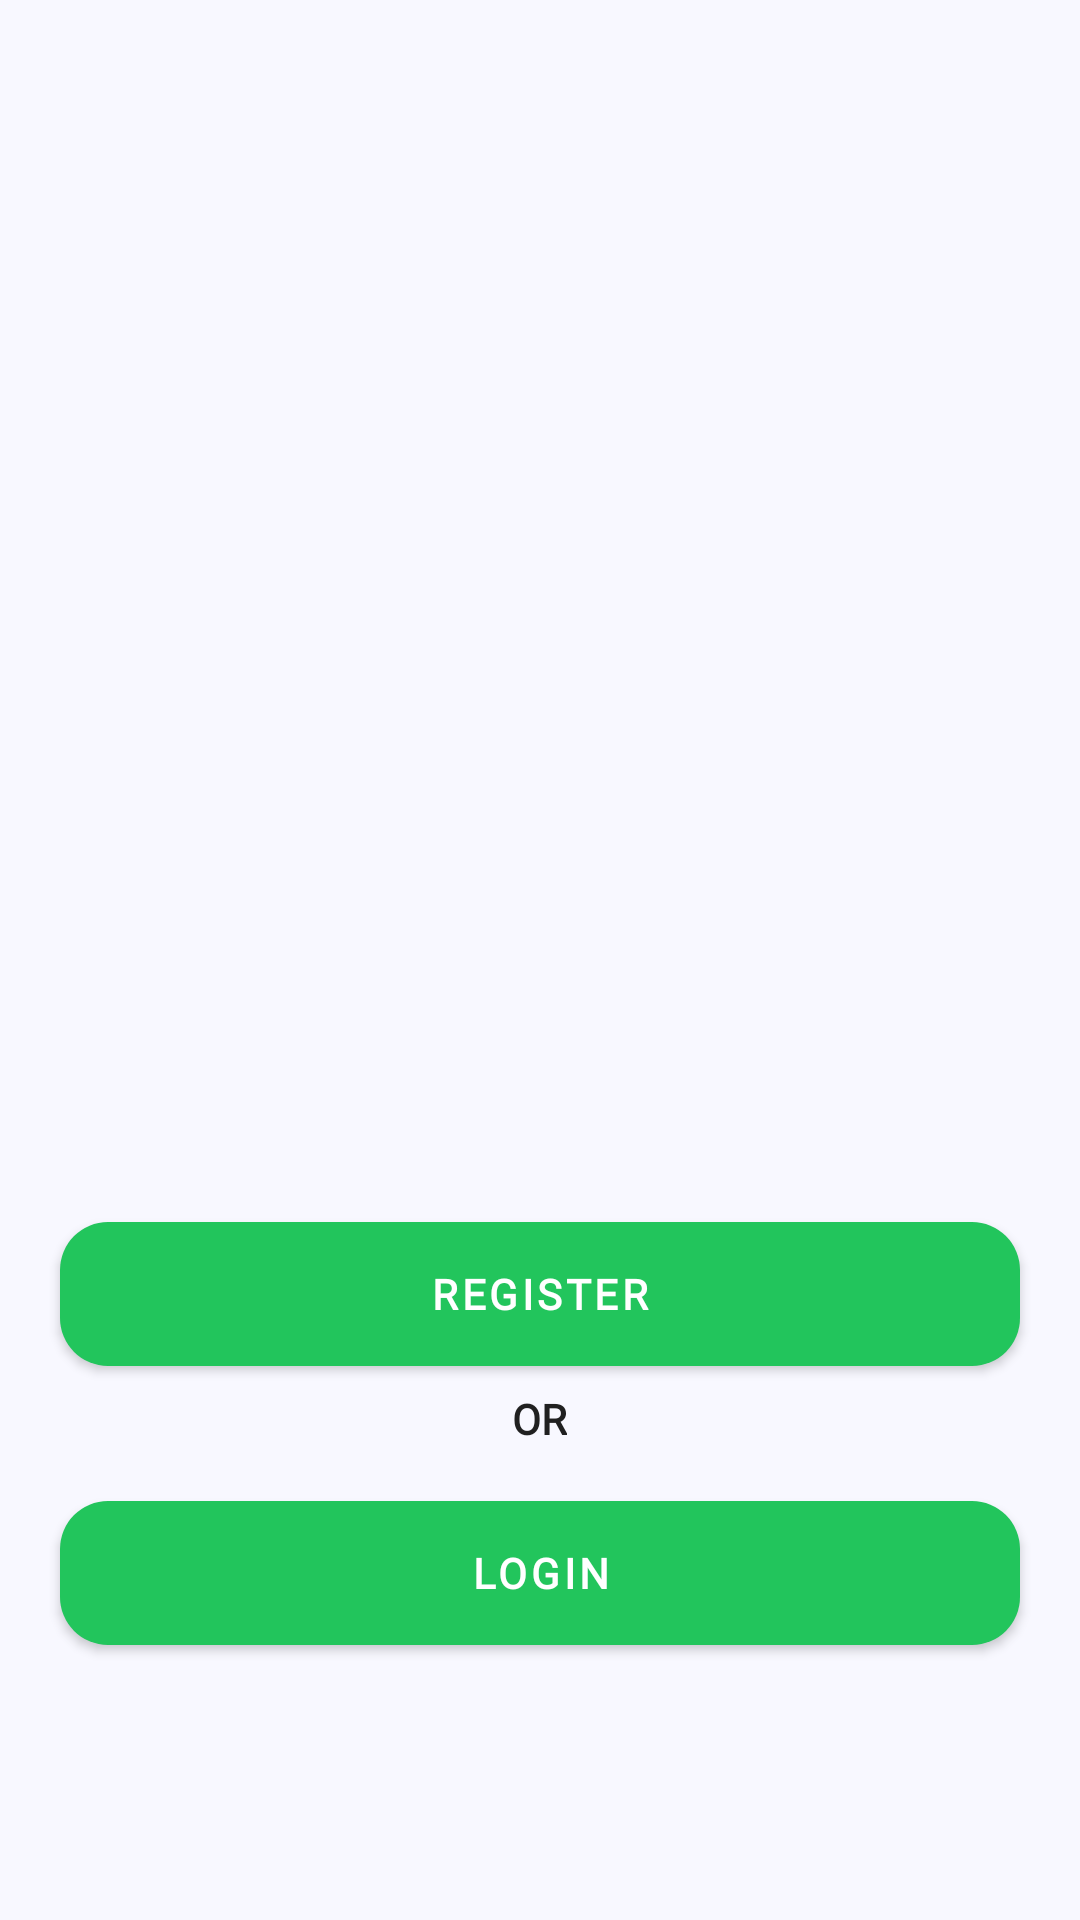

The Android layout XML behind this screen, and the referenced resources:
<!-- AndroidManifest.xml: application theme AppTheme -->
<!-- res/layout/activity_welcome.xml -->
<?xml version="1.0" encoding="utf-8"?>
<LinearLayout xmlns:android="http://schemas.android.com/apk/res/android"
    xmlns:app="http://schemas.android.com/apk/res-auto"
    xmlns:tools="http://schemas.android.com/tools"
    android:layout_width="match_parent"
    android:layout_height="match_parent"
    android:orientation="vertical"
    android:background="@color/ghostWhite"
    android:gravity="center"
    tools:context=".WelcomeActivity">

    <ImageView
        android:layout_width="300dp"
        android:layout_height="300dp"
        android:src="@drawable/ic_welcome" />

    <com.google.android.material.button.MaterialButton
        android:id="@+id/btn_register_welcome"
        android:layout_width="match_parent"
        android:layout_height="wrap_content"
        android:background="@drawable/rectangle"
        android:text="Register"
        android:gravity="center"
        android:textStyle="bold"
        android:fontFamily="@font/poppinslight"
        android:textColor="@android:color/white"
        android:layout_marginLeft="20dp"
        android:layout_marginRight="20dp"
        android:layout_marginTop="32dp" />

    <TextView
        android:layout_width="wrap_content"
        android:layout_height="wrap_content"
        android:text="OR"
        android:layout_marginTop="8dp"
        android:layout_marginBottom="8dp"
        android:fontFamily="@font/poppinsregular"
        android:textColor="@color/blackDove"
        android:textStyle="bold" />

    <com.google.android.material.button.MaterialButton
        android:id="@+id/btn_login_welcome"
        android:layout_width="match_parent"
        android:layout_height="wrap_content"
        android:background="@drawable/rectangle"
        android:gravity="center"
        android:fontFamily="@font/poppinslight"
        android:text="Login"
        android:layout_marginBottom="16dp"
        android:textStyle="bold"
        android:textColor="@android:color/white"
        android:layout_marginLeft="20dp"
        android:layout_marginRight="20dp"
        android:layout_marginTop="10dp" />

</LinearLayout>
<!-- resources referenced by this layout -->
<resources>
  <color name="blackDove">#202020</color>
  <color name="ghostWhite">#F8F8FF</color>
  <!-- drawable rectangle (drawable) -->
  <?xml version="1.0" encoding="utf-8"?>
  <shape xmlns:android="http://schemas.android.com/apk/res/android"
      android:shape="rectangle"
      android:padding="16dp">
  
      <solid android:color="@color/colorPrimary" />
      <corners android:radius="16dp" />
  
  
  </shape>
  <style name="AppTheme" parent="Theme.MaterialComponents.Light.NoActionBar">
          
          <item name="colorPrimary">@color/colorPrimary</item>
          <item name="colorPrimaryDark">@color/colorPrimary</item>
          <item name="colorAccent">@color/colorAccent</item>
      </style>
  <color name="colorPrimary">#22c55c</color>
  <color name="colorAccent">#008000</color>
</resources>
